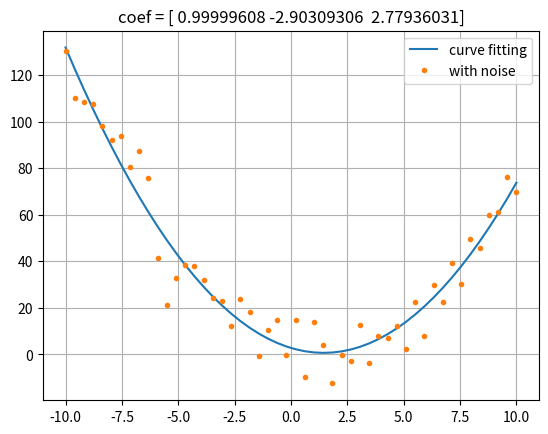

This figure's Python source:
import matplotlib.pyplot as plt
import numpy as np
import scipy.optimize as so
np.random.seed()



x_data = np.linspace(-10, 10)
y_true = (x_data - 1.0) * (x_data - 2.0)
noise = np.random.normal(0, 10, y_true.shape)
y_measure = y_true + noise



def plot_y_yhat(x, y, yhat, y_label='with noise', yhat_label='curve fitting', title=''):
    plt.plot(x_data, yhat, label=yhat_label)
    plt.plot(x_data, y, '.', label=y_label)
    plt.title(title)
    plt.legend(loc=0)
    plt.grid(True)



plot_y_yhat(x_data, y_measure, y_true, 'with noise', 'true')
plt.show()
plt.close();



def model(x, a, b, c):
    result = x * x * a + x * b + c
    return result



def calc_yhat(coefs, x):
    a, b, c = coefs
    return model(x, a, b, c)



def plot_curve_fitting(param, x, y):
    plot_y_yhat(x, y, calc_yhat(param, x), title=f'coef = {param}')



plot_curve_fitting([1, 2, 3], x_data, y_measure)



def rms(yhat, y):
    error = y - yhat
    error_square = error * error
    return (error_square.mean() ** 0.5)



def calc_cost(param:np.ndarray, x:np.ndarray, y:np.ndarray):
    return rms(calc_yhat(param, x), y)



def cost_with_plot(coefs:np.ndarray, x:np.ndarray, y:np.ndarray) -> float:
    result = calc_cost(coefs, x, y)

    plot_curve_fitting(coefs, x, y)

    plt.show()
    plt.close();

    return result



result_minimize = so.minimize(cost_with_plot, [-1, 2, 30], args=(x_data, y_measure), method="Nelder-Mead")



result_minimize



plot_curve_fitting(result_minimize.x, x_data, y_measure)

plt.plot(x_data, y_true, label="true", alpha=0.5)
plt.legend(loc=0)
plt.show()
plt.close();



rms(calc_yhat(result_minimize.x, x_data), y_measure)



popt, pcov = so.curve_fit(model, x_data, y_measure, (1, 2, 3))
result_curve_fit = popt
result_curve_fit



plot_curve_fitting(result_curve_fit, x_data, y_measure)



rms(calc_yhat(result_minimize.x, x_data), y_measure), rms(calc_yhat(result_curve_fit, x_data), y_measure)



%%time
result_minimize = so.minimize(calc_cost, [-1, 2, 30], args=(x_data, y_measure), method="Nelder-Mead")



%%time
popt, pcov = so.curve_fit(model, x_data, y_measure, (1, 2, 3))



# stackoverfow.com/a/24634221
import os
os.system("printf '\a'");



